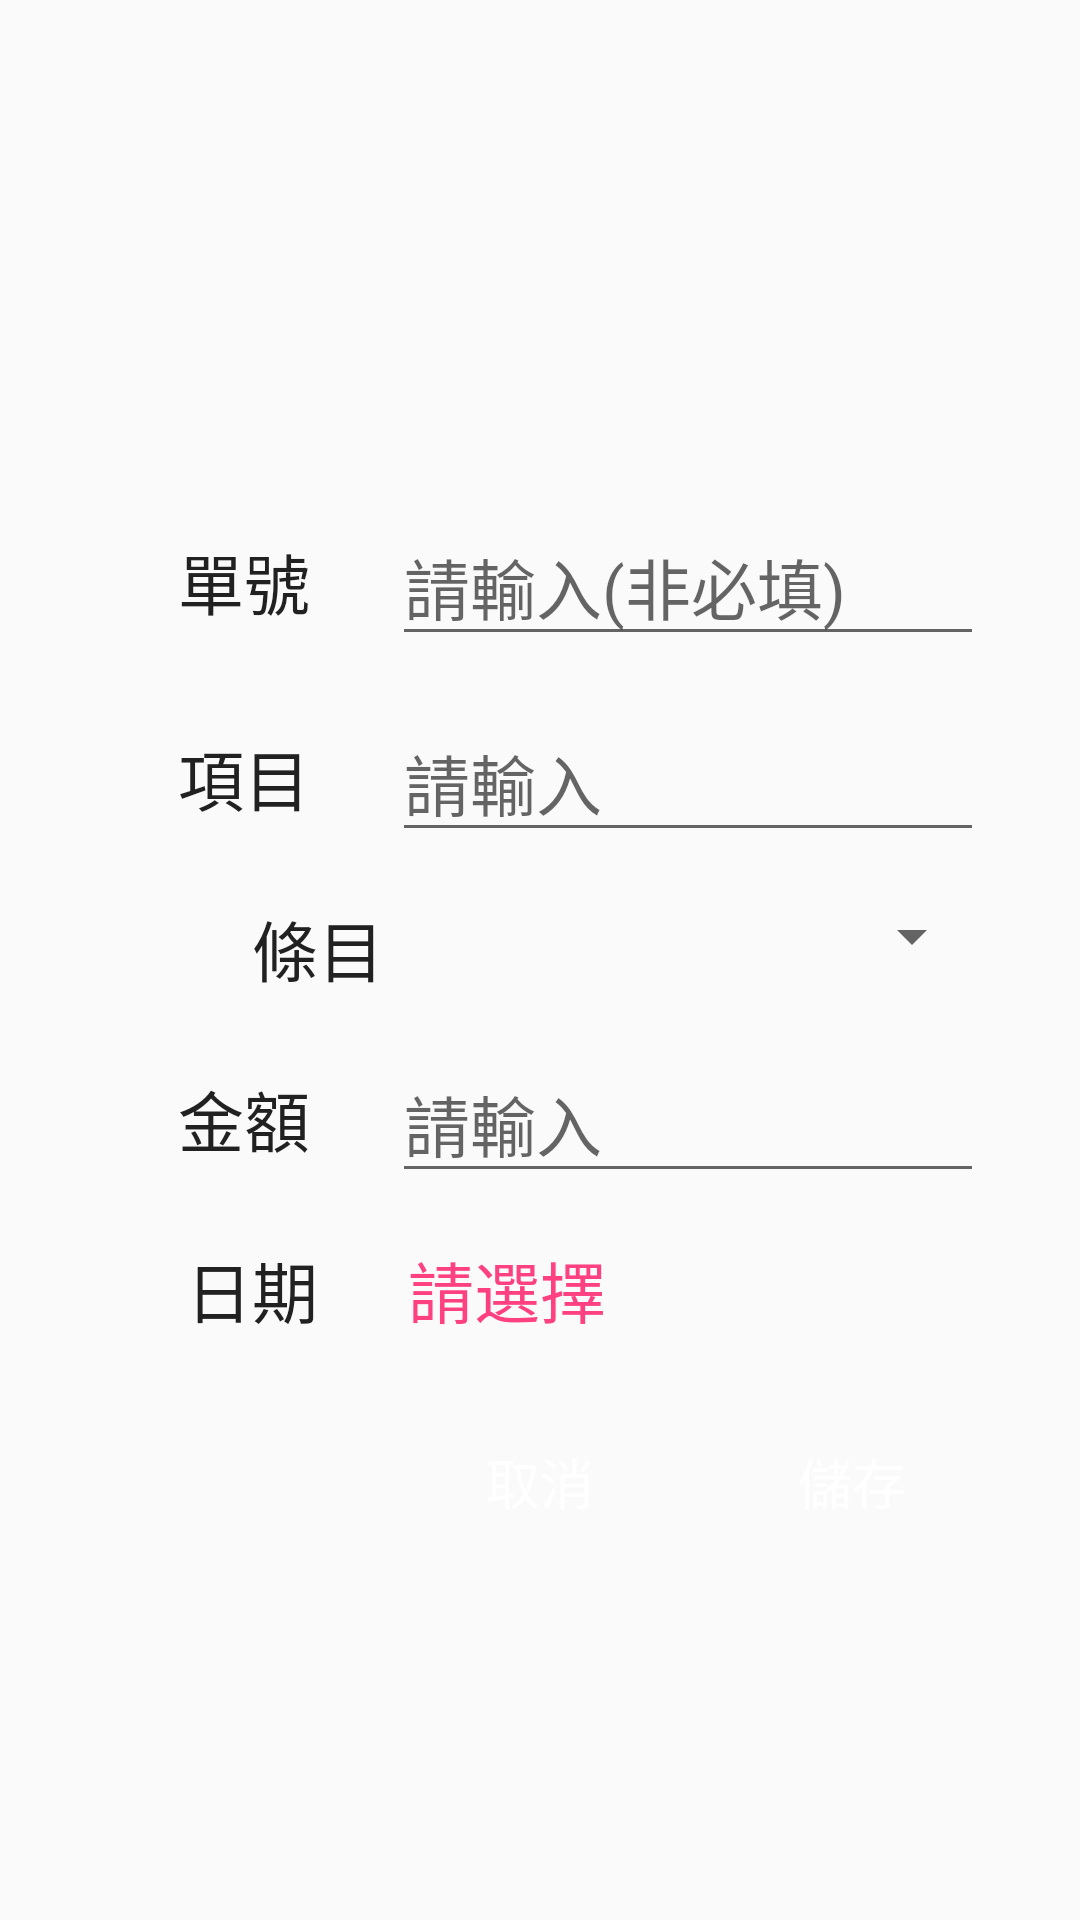

This screen was rendered from an Android layout file. Write that file and the resources it references.
<!-- AndroidManifest.xml: application theme AppTheme -->
<!-- res/layout/activity_fab_cash_dialog.xml -->
<FrameLayout xmlns:android="http://schemas.android.com/apk/res/android"
    xmlns:tools="http://schemas.android.com/tools"
    android:layout_width="match_parent"
    android:layout_height="match_parent"
    tools:context=".page.dialog.FABDialogActivity">

    <LinearLayout
        android:id="@+id/cash_container"
        android:layout_width="match_parent"
        android:layout_height="wrap_content"
        android:layout_gravity="center"
        android:layout_marginEnd="@dimen/fab_margin"
        android:layout_marginStart="@dimen/fab_margin"
        android:background="@drawable/dialog_background"
        android:elevation="@dimen/dialog_elevation"
        android:orientation="vertical"
        android:paddingLeft="@dimen/activity_horizontal_margin"
        android:transitionName="@string/title_activity_patty_cash_dialog">

        <TextView
            android:id="@+id/dialog_cash_title"
            android:layout_width="wrap_content"
            android:layout_height="wrap_content"
            android:layout_marginTop="10dp"
            android:layout_marginEnd="@dimen/fab_margin"
            android:text=""
            android:layout_gravity="center"
            android:textAppearance="?android:textAppearanceLarge" />

        <include
            android:id="@+id/ll_cash_include"
            layout="@layout/fragment_cash_add_page"
            />

        <RelativeLayout
            android:layout_width="match_parent"
            android:layout_height="wrap_content">

            <Button
                android:id="@+id/cash_save"
                android:layout_width="wrap_content"
                android:layout_height="wrap_content"
                android:layout_centerVertical="true"
                android:background="@drawable/btn_background"
                android:text="@string/button_save"
                android:textAppearance="?android:textAppearanceMedium"
                android:textColor="#fff"
                android:layout_alignParentEnd="true"
                android:layout_marginBottom="@dimen/fab_margin"
                android:layout_marginEnd="@dimen/fab_margin"/>

            <Button
                android:id="@+id/cash_cancel"
                android:layout_width="wrap_content"
                android:layout_height="wrap_content"
                android:background="@drawable/btn_background"
                android:text="@string/button_cancel"
                android:layout_centerVertical="true"
                android:textAppearance="?android:textAppearanceMedium"
                android:textColor="#fff"
                android:layout_alignBottom="@+id/cash_save"
                android:layout_toLeftOf="@id/cash_save"
                android:layout_marginEnd="@dimen/fab_margin"
                />
        </RelativeLayout>



    </LinearLayout>

</FrameLayout>
<!-- res/layout/fragment_cash_add_page.xml (included above) -->
<?xml version="1.0" encoding="utf-8"?>
<LinearLayout xmlns:android="http://schemas.android.com/apk/res/android"
              android:layout_width="match_parent"
              android:layout_height="match_parent"
              android:orientation="vertical">

    <LinearLayout
        android:layout_width="match_parent"
        android:layout_height="wrap_content"
        android:layout_marginTop="@dimen/fab_margin"
        android:orientation="horizontal">

        <TextView
            android:layout_width="0dp"
            android:layout_height="wrap_content"
            android:layout_gravity="center"
            android:layout_weight="1"
            android:gravity="center"
            android:text="@string/no_title"
            android:textAppearance="?android:attr/textAppearanceLarge"/>

        <EditText
            android:id="@+id/et_cash_costNo"
            android:layout_width="0dp"
            android:layout_height="wrap_content"
            android:layout_gravity="center"
            android:layout_marginEnd="@dimen/fab_margin"
            android:layout_weight="2"
            android:hint="@string/pay_cost_not_required"
            android:textAppearance="?android:attr/textAppearanceLarge"/>

    </LinearLayout>

    <LinearLayout
        android:layout_width="match_parent"
        android:layout_height="wrap_content"
        android:layout_marginTop="@dimen/fab_margin"
        android:orientation="horizontal">

        <TextView
            android:layout_width="0dp"
            android:layout_height="wrap_content"
            android:layout_gravity="center"
            android:layout_weight="1"
            android:gravity="center"
            android:text="@string/section_title"
            android:textAppearance="?android:attr/textAppearanceLarge"/>

        <EditText
            android:id="@+id/et_cash_description"
            android:layout_width="0dp"
            android:layout_height="wrap_content"
            android:layout_gravity="center"
            android:layout_marginEnd="@dimen/fab_margin"
            android:layout_weight="2"
            android:hint="@string/pay_cost"
            android:maxLines="3"
            android:textAppearance="?android:attr/textAppearanceLarge"/>

    </LinearLayout>

    <LinearLayout
        android:layout_width="match_parent"
        android:layout_height="wrap_content"
        android:layout_marginEnd="@dimen/fab_margin"
        android:layout_marginTop="@dimen/fab_margin"
        android:layout_marginStart="@dimen/fab_margin"
        android:orientation="horizontal">

        <TextView
            android:layout_width="0dp"
            android:layout_height="wrap_content"
            android:layout_gravity="center"
            android:layout_weight="1"
            android:gravity="center"
            android:text="@string/spinner_title"
            android:textAppearance="?android:attr/textAppearanceLarge"/>

        <Spinner
            android:id="@+id/spinner_cash"
            android:layout_width="wrap_content"
            android:layout_height="wrap_content"
            android:drawSelectorOnTop="true"
            android:layout_weight="1"
            />


    </LinearLayout>


    <LinearLayout
        android:layout_width="match_parent"
        android:layout_height="wrap_content"
        android:layout_marginTop="@dimen/fab_margin"
        android:orientation="horizontal">

        <TextView
            android:layout_width="0dp"
            android:layout_height="wrap_content"
            android:layout_gravity="center"
            android:layout_weight="1"
            android:gravity="center"
            android:text="@string/payment_title"
            android:textAppearance="?android:attr/textAppearanceLarge"/>

        <EditText
            android:id="@+id/et_cash_cost"
            android:layout_width="0dp"
            android:layout_height="wrap_content"
            android:layout_gravity="center"
            android:layout_marginEnd="@dimen/fab_margin"
            android:layout_weight="2"
            android:ems="10"
            android:hint="@string/pay_cost"
            android:inputType="numberSigned"
            android:textAppearance="?android:attr/textAppearanceLarge"/>

    </LinearLayout>

    <LinearLayout
        android:layout_width="match_parent"
        android:layout_height="wrap_content"
        android:layout_marginTop="@dimen/fab_margin"
        android:layout_marginBottom="@dimen/fab_margin"
        android:orientation="horizontal">

        <TextView
            android:layout_width="0dp"
            android:layout_height="wrap_content"
            android:layout_gravity="center"
            android:layout_weight="1"
            android:gravity="center"
            android:text="@string/month_title"
            android:textAppearance="?android:attr/textAppearanceLarge"/>

        <TextView
            android:id="@+id/tv_cash_dateBtn"
            android:layout_width="0dp"
            android:layout_height="wrap_content"
            android:layout_gravity="center"
            android:layout_weight="2"
            android:text="@string/pay_type"
            android:textAppearance="?android:attr/textAppearanceLarge"
            android:textColor="@color/colorAccent"/>

    </LinearLayout>


</LinearLayout>
<!-- resources referenced by this layout -->
<resources>
  <color name="colorAccent">#FF4081</color>
  <dimen name="activity_horizontal_margin">16dp</dimen>
  <dimen name="dialog_elevation">6dp</dimen>
  <dimen name="fab_margin">16dp</dimen>
  <string name="button_cancel">取消</string>
  <string name="button_save">儲存</string>
  <string name="month_title">日期</string>
  <string name="no_title">單號</string>
  <string name="pay_cost">請輸入</string>
  <string name="pay_cost_not_required">請輸入(非必填)</string>
  <string name="pay_type">請選擇</string>
  <string name="payment_title">金額</string>
  <string name="section_title">項目</string>
  <string name="spinner_title">條目</string>
  <string name="title_activity_patty_cash_dialog">PattyCashDialogActivity</string>
  <style name="AppTheme" parent="Theme.AppCompat.Light.DarkActionBar">
          
          <item name="colorPrimary">@color/colorPrimary</item>
          <item name="colorPrimaryDark">@color/colorPrimaryDark</item>
          <item name="colorAccent">@color/colorAccent</item>
          <item name="windowActionBar">false</item>
          <item name="android:windowNoTitle">true</item>
          
          <item name="windowNoTitle">true</item>
      </style>
  <color name="colorPrimary">#125688</color>
  <color name="colorPrimaryDark">#125688</color>
</resources>
